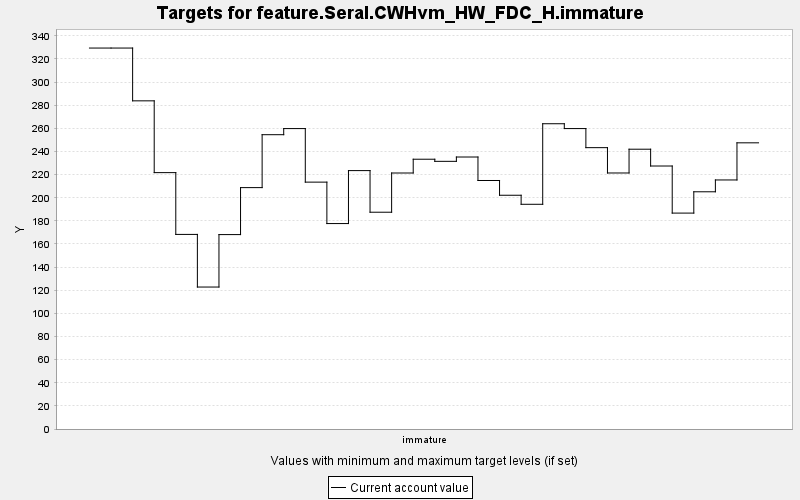

The data file committed next to this chart (first rows):
TARGET, PERIOD, YEAR, PERIODWIDTH, MINIMUM, MAXIMUM, MINWEIGHT, MAXWEIGHT, CURRENT, SUMMARY
feature.Seral.CWHvm_HW_FDC_H.immature, 0, 0, 10.0, 0.0, 10000, 1.0, 1.0, 329.5, 0.0
feature.Seral.CWHvm_HW_FDC_H.immature, 1, 10, 10.0, 0.0, 10000, 1.0, 1.0, 329.5, 0.0
feature.Seral.CWHvm_HW_FDC_H.immature, 2, 20, 10.0, 0.0, 10000, 1.0, 1.0, 283.8, 0.0
feature.Seral.CWHvm_HW_FDC_H.immature, 3, 30, 10.0, 0.0, 10000, 1.0, 1.0, 221.7, 0.0
feature.Seral.CWHvm_HW_FDC_H.immature, 4, 40, 10.0, 0.0, 10000, 1.0, 1.0, 168.3, 0.0
feature.Seral.CWHvm_HW_FDC_H.immature, 5, 50, 10.0, 0.0, 10000, 1.0, 1.0, 122.8, 0.0
feature.Seral.CWHvm_HW_FDC_H.immature, 6, 60, 10.0, 0.0, 10000, 1.0, 1.0, 168.1, 0.0
feature.Seral.CWHvm_HW_FDC_H.immature, 7, 70, 10.0, 0.0, 10000, 1.0, 1.0, 208.8, 0.0
feature.Seral.CWHvm_HW_FDC_H.immature, 8, 80, 10.0, 0.0, 10000, 1.0, 1.0, 254.5, 0.0
feature.Seral.CWHvm_HW_FDC_H.immature, 9, 90, 10.0, 0.0, 10000, 1.0, 1.0, 259.8, 0.0
feature.Seral.CWHvm_HW_FDC_H.immature, 10, 100, 10.0, 0.0, 10000, 1.0, 1.0, 213.5, 0.0
feature.Seral.CWHvm_HW_FDC_H.immature, 11, 110, 10.0, 0.0, 10000, 1.0, 1.0, 177.7, 0.0
feature.Seral.CWHvm_HW_FDC_H.immature, 12, 120, 10.0, 0.0, 10000, 1.0, 1.0, 223.5, 0.0
feature.Seral.CWHvm_HW_FDC_H.immature, 13, 130, 10.0, 0.0, 10000, 1.0, 1.0, 187.5, 0.0
feature.Seral.CWHvm_HW_FDC_H.immature, 14, 140, 10.0, 0.0, 10000, 1.0, 1.0, 221.4, 0.0
feature.Seral.CWHvm_HW_FDC_H.immature, 15, 150, 10.0, 0.0, 10000, 1.0, 1.0, 233.3, 0.0
feature.Seral.CWHvm_HW_FDC_H.immature, 16, 160, 10.0, 0.0, 10000, 1.0, 1.0, 231.5, 0.0
feature.Seral.CWHvm_HW_FDC_H.immature, 17, 170, 10.0, 0.0, 10000, 1.0, 1.0, 235.2, 0.0
feature.Seral.CWHvm_HW_FDC_H.immature, 18, 180, 10.0, 0.0, 10000, 1.0, 1.0, 214.9, 0.0
feature.Seral.CWHvm_HW_FDC_H.immature, 19, 190, 10.0, 0.0, 10000, 1.0, 1.0, 202.2, 0.0
feature.Seral.CWHvm_HW_FDC_H.immature, 20, 200, 10.0, 0.0, 10000, 1.0, 1.0, 194.3, 0.0
feature.Seral.CWHvm_HW_FDC_H.immature, 21, 210, 10.0, 0.0, 10000, 1.0, 1.0, 264, 0.0
feature.Seral.CWHvm_HW_FDC_H.immature, 22, 220, 10.0, 0.0, 10000, 1.0, 1.0, 259.8, 0.0
feature.Seral.CWHvm_HW_FDC_H.immature, 23, 230, 10.0, 0.0, 10000, 1.0, 1.0, 243.3, 0.0
feature.Seral.CWHvm_HW_FDC_H.immature, 24, 240, 10.0, 0.0, 10000, 1.0, 1.0, 221.4, 0.0
feature.Seral.CWHvm_HW_FDC_H.immature, 25, 250, 10.0, 0.0, 10000, 1.0, 1.0, 242, 0.0
feature.Seral.CWHvm_HW_FDC_H.immature, 26, 260, 10.0, 0.0, 10000, 1.0, 1.0, 227.4, 0.0
feature.Seral.CWHvm_HW_FDC_H.immature, 27, 270, 10.0, 0.0, 10000, 1.0, 1.0, 186.7, 0.0
feature.Seral.CWHvm_HW_FDC_H.immature, 28, 280, 10.0, 0.0, 10000, 1.0, 1.0, 205.1, 0.0
feature.Seral.CWHvm_HW_FDC_H.immature, 29, 290, 10.0, 0.0, 10000, 1.0, 1.0, 215.4, 0.0
feature.Seral.CWHvm_HW_FDC_H.immature, 30, 300, 10.0, 0.0, 10000, 1.0, 1.0, 247.5, 0.0
